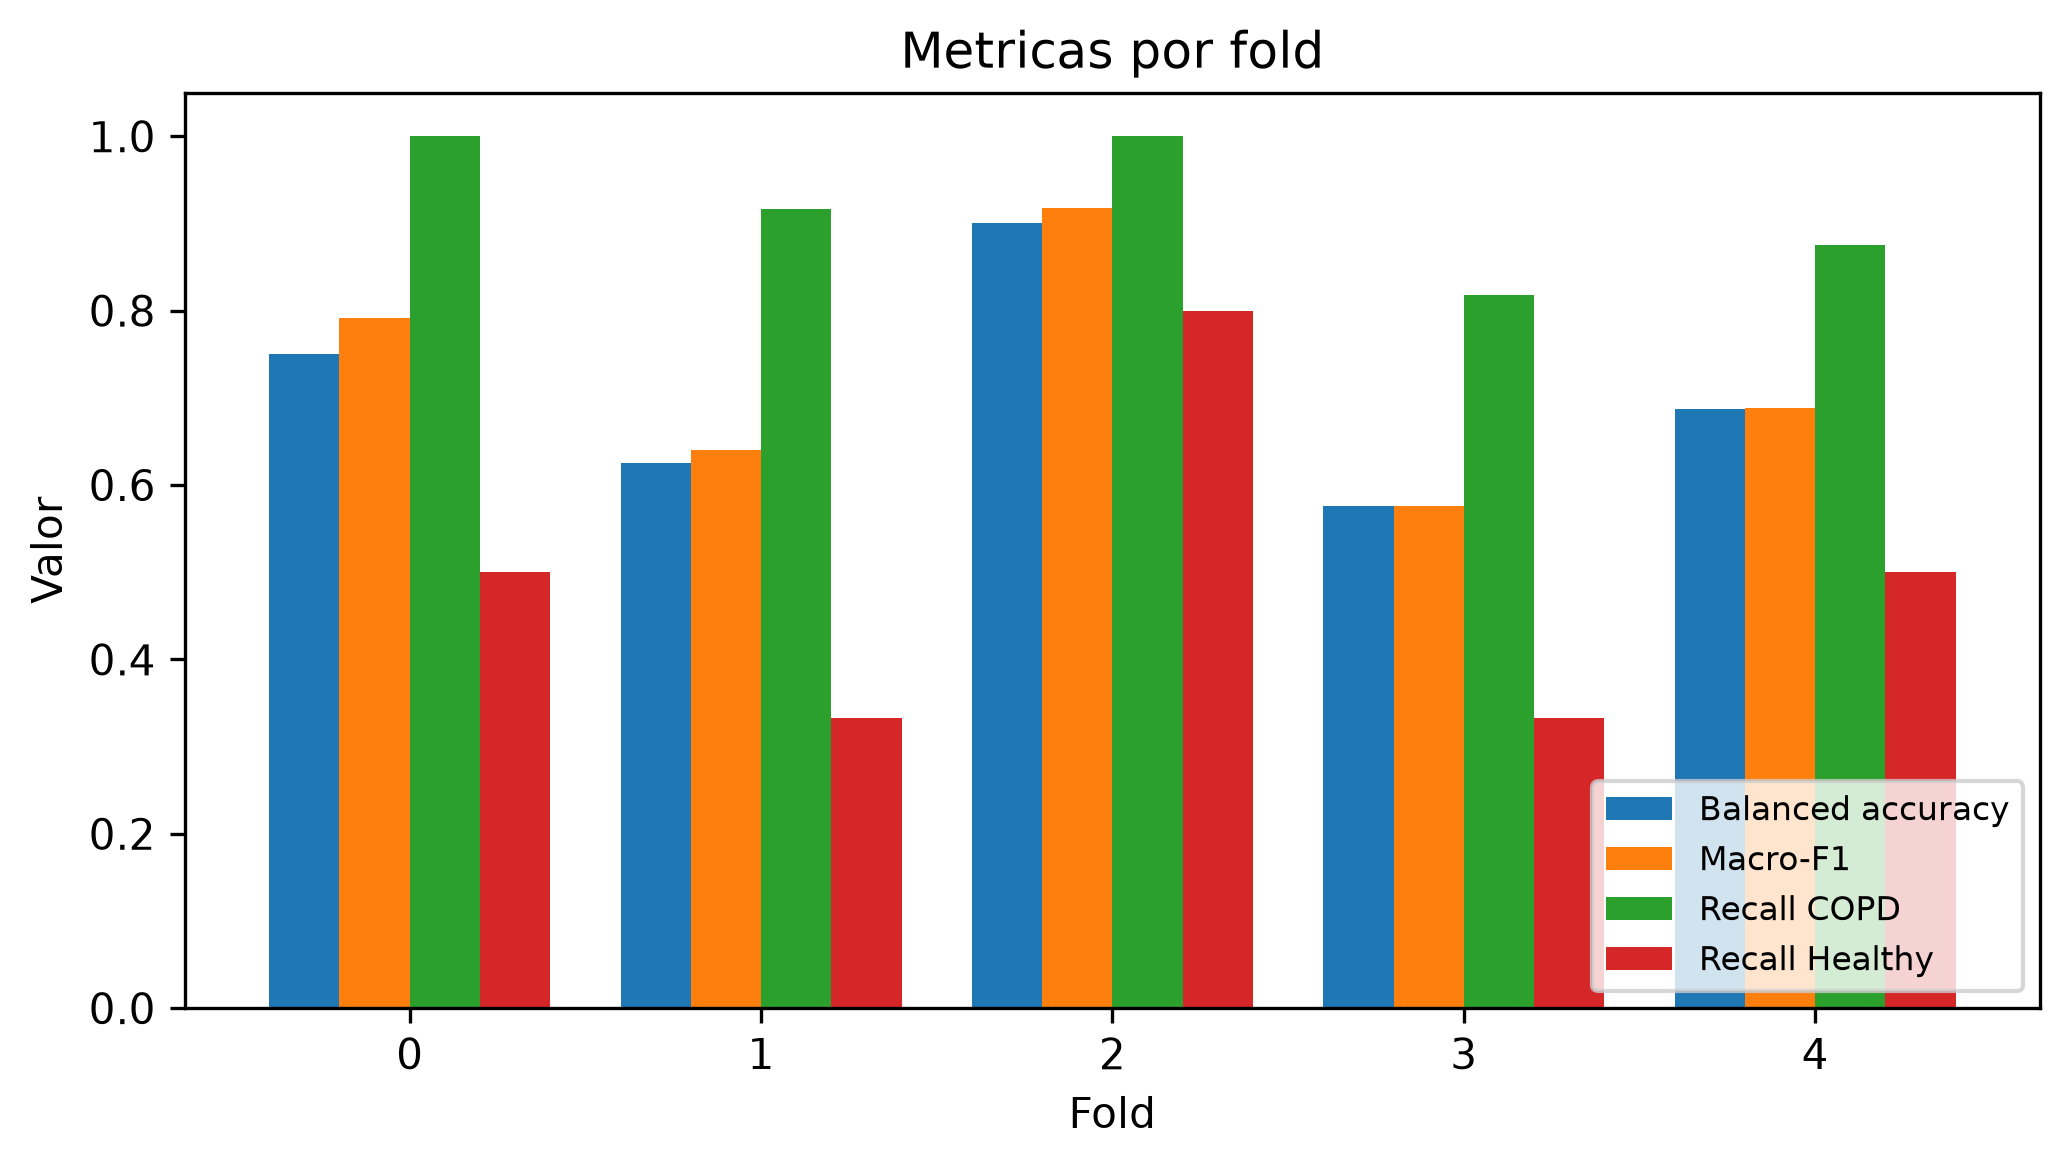

Source data for this figure (header and first rows):
fold, n_patients, accuracy, balanced_accuracy, recall_copd, recall_negative, precision_copd, f1_copd, macro_f1, min_class_recall, auroc, auprc_copd, tn, fp, fn, tp, threshold, best_epoch, n_val_patients, lr, dropout, weight_decay, batch_size, recall_healthy
0, 15, 0.8667, 0.75, 1.0, 0.5, 0.8462, 0.9167, 0.7917, 0.5, 0.7045, 0.8781, 2, 2, 0, 11, 0.5, 15, 15, 0.0001, 0.3, 0.001, 64, 0.5
1, 15, 0.8, 0.625, 0.9167, 0.3333, 0.8462, 0.88, 0.64, 0.3333, 0.3611, 0.722, 1, 2, 1, 11, 0.5, 1, 15, 0.0001, 0.3, 0.001, 64, 0.3333
2, 14, 0.9286, 0.9, 1.0, 0.8, 0.9, 0.9474, 0.9181, 0.8, 0.8667, 0.906, 4, 1, 0, 9, 0.5, 8, 14, 0.0001, 0.3, 0.001, 64, 0.8
3, 14, 0.7143, 0.5758, 0.8182, 0.3333, 0.8182, 0.8182, 0.5758, 0.3333, 0.3333, 0.7135, 1, 2, 2, 9, 0.5, 20, 14, 0.0001, 0.3, 0.001, 64, 0.3333
4, 14, 0.7143, 0.6875, 0.875, 0.5, 0.7, 0.7778, 0.6889, 0.5, 0.6458, 0.6469, 3, 3, 1, 7, 0.5, 3, 14, 0.0001, 0.3, 0.001, 64, 0.5
